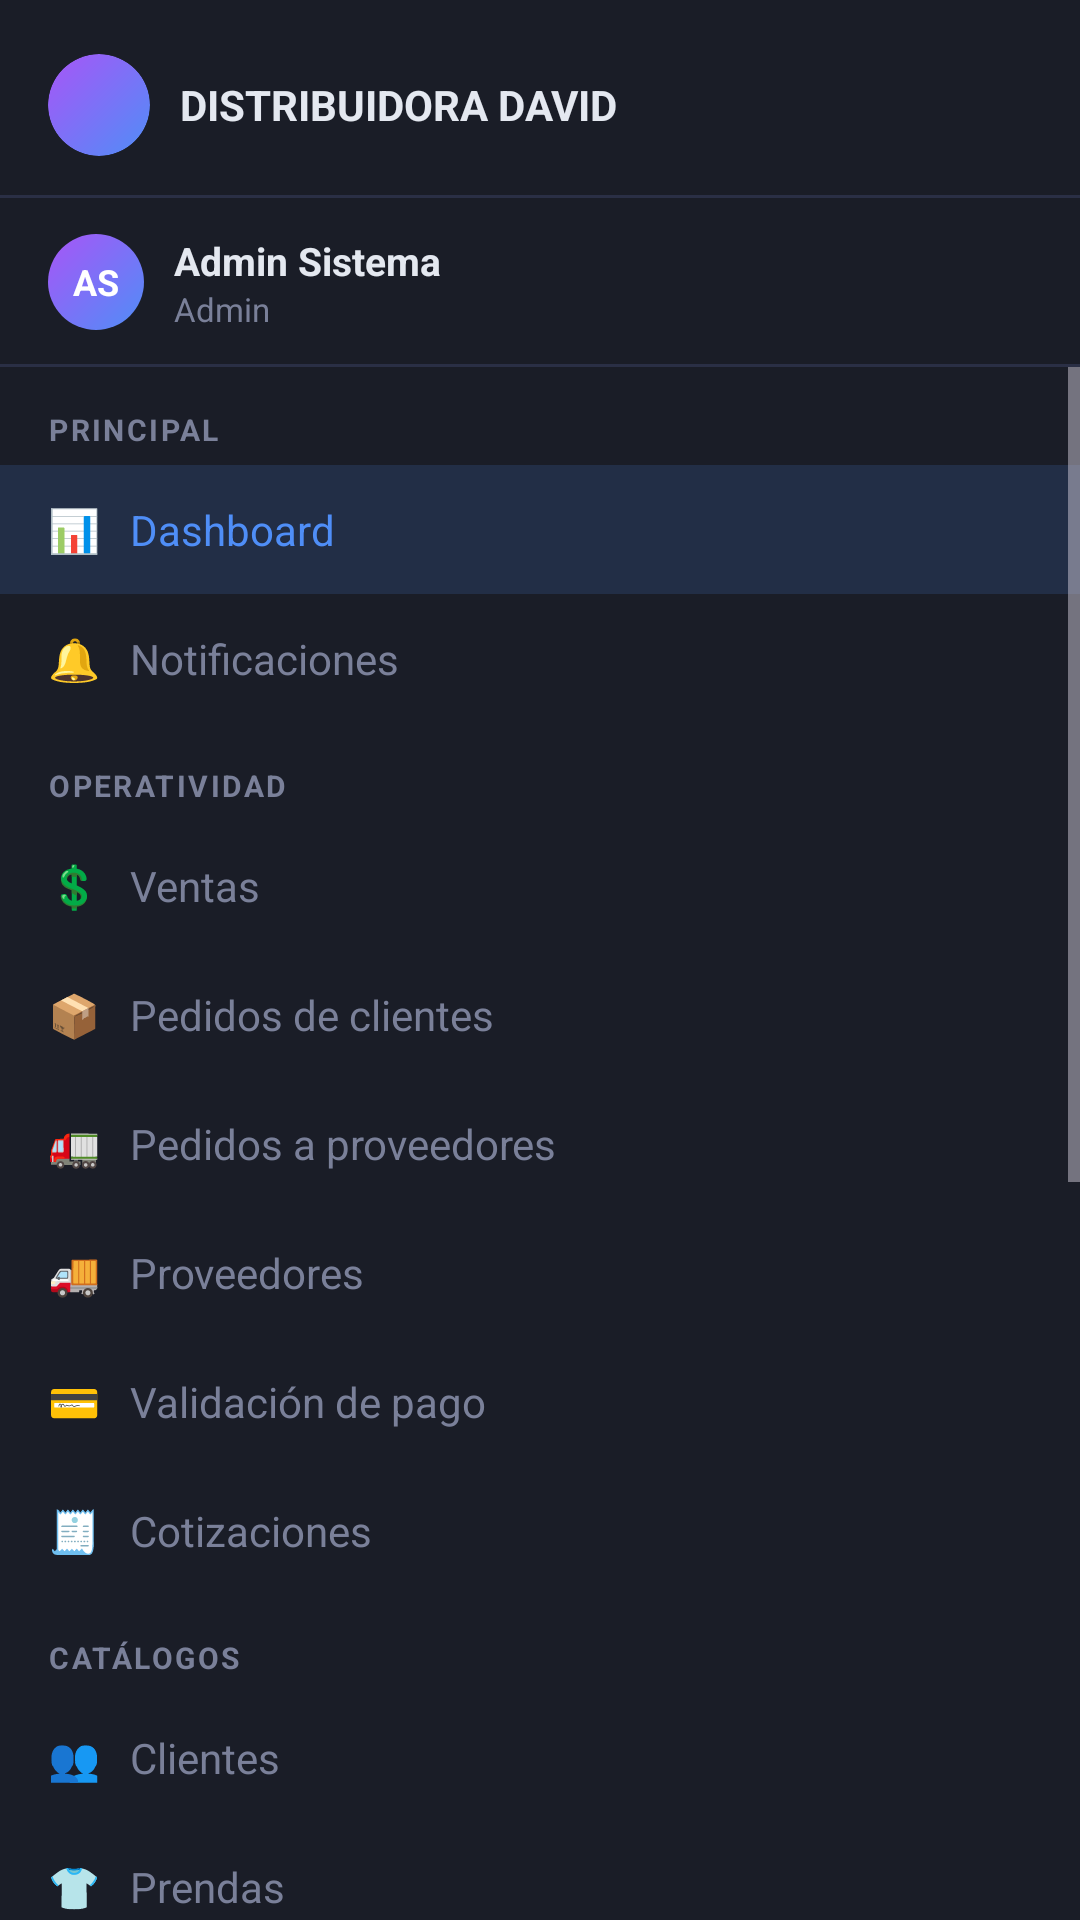

Layout XML and referenced resources for this Android screen:
<!-- AndroidManifest.xml: application theme Theme.VistasApp -->
<!-- res/layout/activity_menu.xml -->
<?xml version="1.0" encoding="utf-8"?>
<LinearLayout xmlns:android="http://schemas.android.com/apk/res/android"
    xmlns:tools="http://schemas.android.com/tools"
    android:id="@+id/main"
    android:layout_width="match_parent"
    android:layout_height="match_parent"
    android:background="@color/menu"
    android:orientation="vertical"
    tools:context=".Menu"
    tools:ignore="HardcodedText">

    
    <LinearLayout
        android:layout_width="match_parent"
        android:layout_height="wrap_content"
        android:background="@drawable/fondo_barra"
        android:gravity="center_vertical"
        android:orientation="horizontal"
        android:paddingStart="16dp"
        android:paddingTop="18dp"
        android:paddingEnd="16dp"
        android:paddingBottom="14dp">

        <ImageView
            android:layout_width="34dp"
            android:layout_height="34dp"
            android:background="@drawable/fondo_avatar"
            android:clipToOutline="true"
            android:contentDescription="@string/empresa"
            android:scaleType="centerCrop"
            android:src="@drawable/logo" />

        <TextView
            android:layout_width="wrap_content"
            android:layout_height="wrap_content"
            android:layout_marginStart="10dp"
            android:text="@string/empresa"
            android:textColor="@color/texto"
            android:textSize="14sp"
            android:textStyle="bold" />
    </LinearLayout>

    
    <LinearLayout
        android:layout_width="match_parent"
        android:layout_height="wrap_content"
        android:background="@drawable/fondo_barra"
        android:gravity="center_vertical"
        android:orientation="horizontal"
        android:paddingStart="16dp"
        android:paddingTop="12dp"
        android:paddingEnd="16dp"
        android:paddingBottom="12dp">

        <TextView
            android:layout_width="32dp"
            android:layout_height="32dp"
            android:background="@drawable/fondo_avatar"
            android:gravity="center"
            android:text="AS"
            android:textColor="@color/white"
            android:textSize="12sp"
            android:textStyle="bold" />

        <LinearLayout
            android:layout_width="wrap_content"
            android:layout_height="wrap_content"
            android:layout_marginStart="10dp"
            android:orientation="vertical">

            <TextView
                android:layout_width="wrap_content"
                android:layout_height="wrap_content"
                android:text="Admin Sistema"
                android:textColor="@color/texto"
                android:textSize="13sp"
                android:textStyle="bold" />

            <TextView
                android:layout_width="wrap_content"
                android:layout_height="wrap_content"
                android:text="Admin"
                android:textColor="@color/texto_suave"
                android:textSize="11sp" />
        </LinearLayout>
    </LinearLayout>

    <ScrollView
        android:layout_width="match_parent"
        android:layout_height="0dp"
        android:layout_weight="1">

        <LinearLayout
            android:layout_width="match_parent"
            android:layout_height="wrap_content"
            android:orientation="vertical"
            android:paddingBottom="16dp">

            <TextView style="@style/MenuSeccion" android:text="@string/sec_principal" />

            <TextView android:id="@+id/opDashboard" style="@style/MenuOpcion" android:background="@drawable/fondo_menu_activo" android:text="📊   Dashboard" android:textColor="@color/primario" />
            <TextView android:id="@+id/opNotificaciones" style="@style/MenuOpcion" android:text="🔔   Notificaciones" />

            <TextView style="@style/MenuSeccion" android:text="@string/sec_operatividad" />

            <TextView android:id="@+id/opVentas" style="@style/MenuOpcion" android:text="💲   Ventas" />
            <TextView android:id="@+id/opPedidosClientes" style="@style/MenuOpcion" android:text="📦   Pedidos de clientes" />
            <TextView android:id="@+id/opPedidosProveedores" style="@style/MenuOpcion" android:text="🚛   Pedidos a proveedores" />
            <TextView android:id="@+id/opProveedores" style="@style/MenuOpcion" android:text="🚚   Proveedores" />
            <TextView android:id="@+id/opValidacionPago" style="@style/MenuOpcion" android:text="💳   Validación de pago" />
            <TextView android:id="@+id/opCotizaciones" style="@style/MenuOpcion" android:text="🧾   Cotizaciones" />

            <TextView style="@style/MenuSeccion" android:text="@string/sec_catalogos" />

            <TextView android:id="@+id/opClientes" style="@style/MenuOpcion" android:text="👥   Clientes" />
            <TextView android:id="@+id/opPrendas" style="@style/MenuOpcion" android:text="👕   Prendas" />
            <TextView android:id="@+id/opProductos" style="@style/MenuOpcion" android:text="🛍️   Productos" />
            <TextView android:id="@+id/opInventario" style="@style/MenuOpcion" android:text="🏬   Inventario" />
            <TextView android:id="@+id/opUsuarios" style="@style/MenuOpcion" android:text="🔑   Usuarios" />

            <TextView style="@style/MenuSeccion" android:text="@string/sec_sistema" />

            <TextView android:id="@+id/opRespaldar" style="@style/MenuOpcion" android:text="⬇️   Respaldar BD" />
            <TextView android:id="@+id/opRestaurar" style="@style/MenuOpcion" android:text="⬆️   Restaurar BD" />
            <TextView android:id="@+id/opReportes" style="@style/MenuOpcion" android:text="📈   Reportes de ventas" />
            <TextView android:id="@+id/opReportePdf" style="@style/MenuOpcion" android:text="📄   Reporte PDF" />
            <TextView android:id="@+id/opBitacora" style="@style/MenuOpcion" android:text="📋   Bitácora de accesos" />

            <com.google.android.material.button.MaterialButton
                android:id="@+id/btnCerrarSesion"
                style="@style/Boton.Peligro"
                android:layout_marginStart="16dp"
                android:layout_marginTop="18dp"
                android:layout_marginEnd="16dp"
                android:text="⏏  Cerrar sesión" />
        </LinearLayout>
    </ScrollView>

</LinearLayout>
<!-- resources referenced by this layout -->
<resources>
  <color name="menu">#1A1D27</color>
  <color name="primario">#4F8EF7</color>
  <color name="texto">#E4E8F0</color>
  <color name="texto_suave">#7A8099</color>
  <color name="white">#FFFFFF</color>
  <!-- drawable fondo_avatar (drawable) -->
  <?xml version="1.0" encoding="utf-8"?>
  <shape xmlns:android="http://schemas.android.com/apk/res/android" android:shape="oval">
      <gradient android:angle="315" android:startColor="@color/morado" android:endColor="@color/primario" />
  </shape>
  <!-- drawable fondo_barra (drawable) -->
  <?xml version="1.0" encoding="utf-8"?>
  <layer-list xmlns:android="http://schemas.android.com/apk/res/android">
      <item><shape><solid android:color="@color/borde" /></shape></item>
      <item android:bottom="1dp"><shape><solid android:color="@color/menu" /></shape></item>
  </layer-list>
  <!-- drawable fondo_menu_activo (drawable) -->
  <?xml version="1.0" encoding="utf-8"?>
  <shape xmlns:android="http://schemas.android.com/apk/res/android" android:shape="rectangle">
      <solid android:color="@color/seleccion" />
      
      <corners android:radius="0dp" />
  </shape>
  <string name="empresa">DISTRIBUIDORA DAVID</string>
  <string name="sec_catalogos">Catálogos</string>
  <string name="sec_operatividad">Operatividad</string>
  <string name="sec_principal">Principal</string>
  <string name="sec_sistema">Sistema</string>
  <style name="Boton.Peligro">
          <item name="android:backgroundTint">@color/peligro</item>
      </style>
  <style name="MenuOpcion">
          <item name="android:layout_width">match_parent</item>
          <item name="android:layout_height">wrap_content</item>
          <item name="android:background">?attr/selectableItemBackground</item>
          <item name="android:paddingStart">16dp</item>
          <item name="android:paddingEnd">16dp</item>
          <item name="android:paddingTop">12dp</item>
          <item name="android:paddingBottom">12dp</item>
          <item name="android:drawablePadding">12dp</item>
          <item name="android:textColor">@color/texto_suave</item>
          <item name="android:textSize">14sp</item>
      </style>
  <style name="MenuSeccion">
          <item name="android:layout_width">wrap_content</item>
          <item name="android:layout_height">wrap_content</item>
          <item name="android:paddingStart">16dp</item>
          <item name="android:paddingTop">14dp</item>
          <item name="android:paddingBottom">5dp</item>
          <item name="android:letterSpacing">0.08</item>
          <item name="android:textAllCaps">true</item>
          <item name="android:textColor">@color/texto_suave</item>
          <item name="android:textSize">10sp</item>
          <item name="android:textStyle">bold</item>
      </style>
  <style name="Theme.VistasApp" parent="Base.Theme.VistasApp" />
  <color name="morado">#A855F7</color>
  <color name="borde">#2A2F45</color>
  <color name="seleccion">#264F8EF7</color>
  <color name="peligro">#EF4444</color>
  <style name="Base.Theme.VistasApp" parent="Theme.Material3.Dark.NoActionBar">
          <item name="colorPrimary">@color/primario</item>
          <item name="colorOnPrimary">@color/white</item>
          <item name="colorSecondary">@color/turquesa</item>
          <item name="android:colorBackground">@color/fondo</item>
          <item name="colorSurface">@color/tarjeta</item>
          <item name="android:statusBarColor">@color/menu</item>
          <item name="android:navigationBarColor">@color/fondo</item>
          <item name="android:windowLightStatusBar">false</item>
          <item name="android:textColorHint">@color/placeholder</item>
      </style>
  <color name="turquesa">#22D3A5</color>
  <color name="fondo">#0F1117</color>
  <color name="tarjeta">#1E2130</color>
  <color name="placeholder">#444D6B</color>
</resources>
